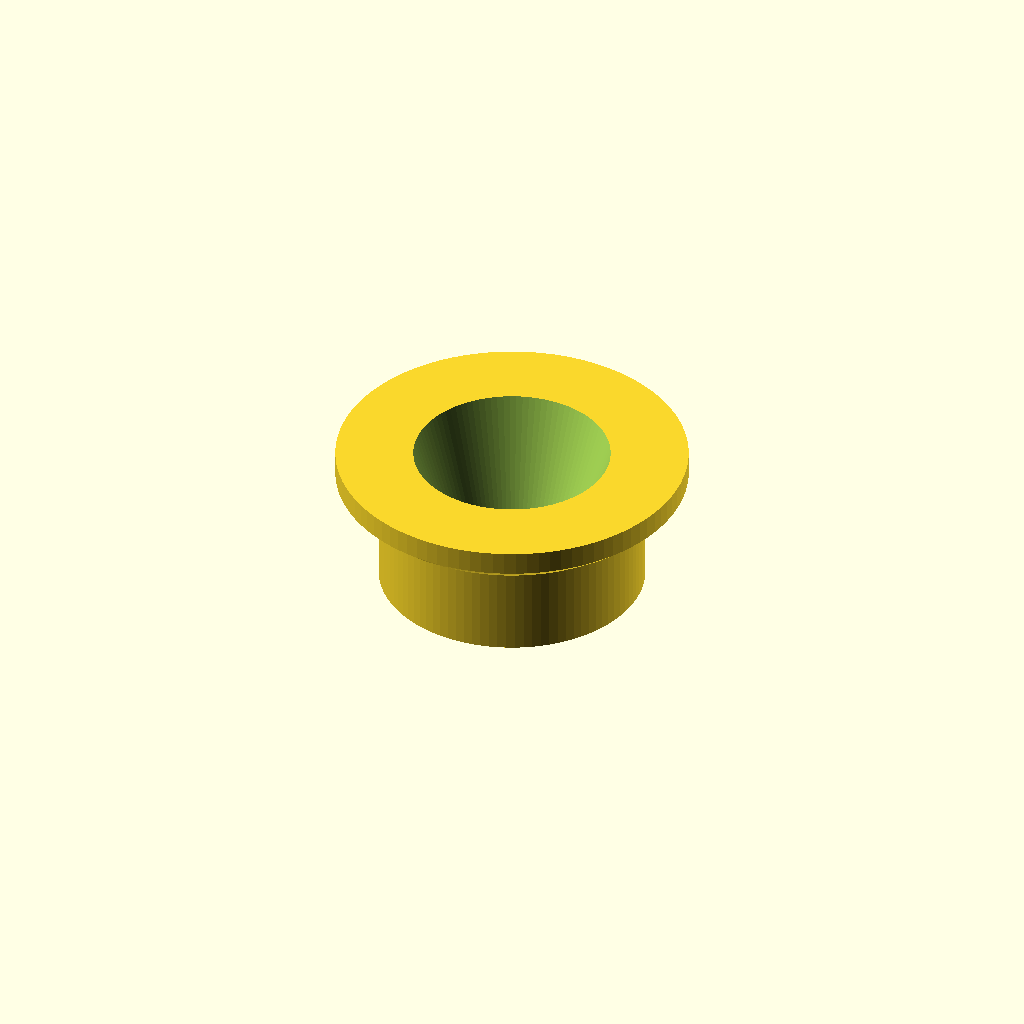
Cell 1 — every parameter at its default value.
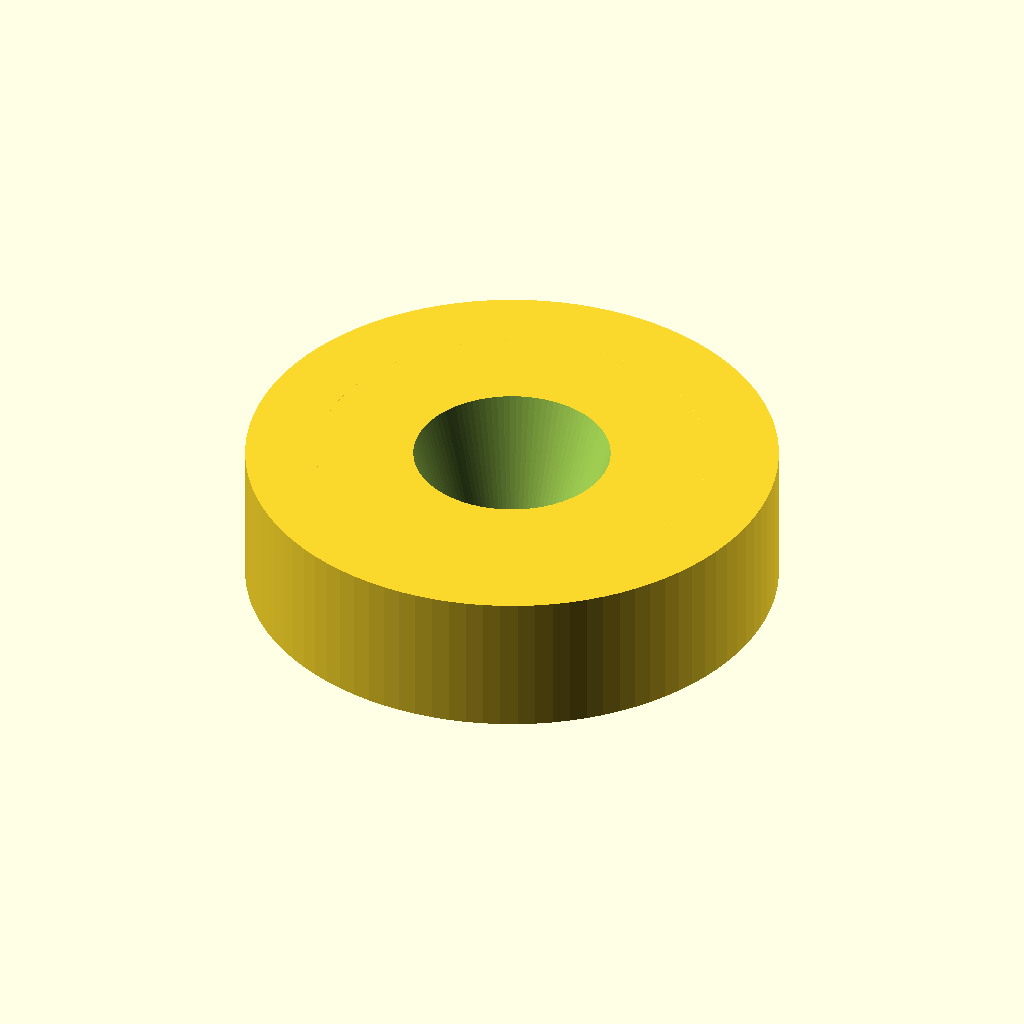
Cell 2 — airplug_diameter set to 37, the other parameters unchanged.
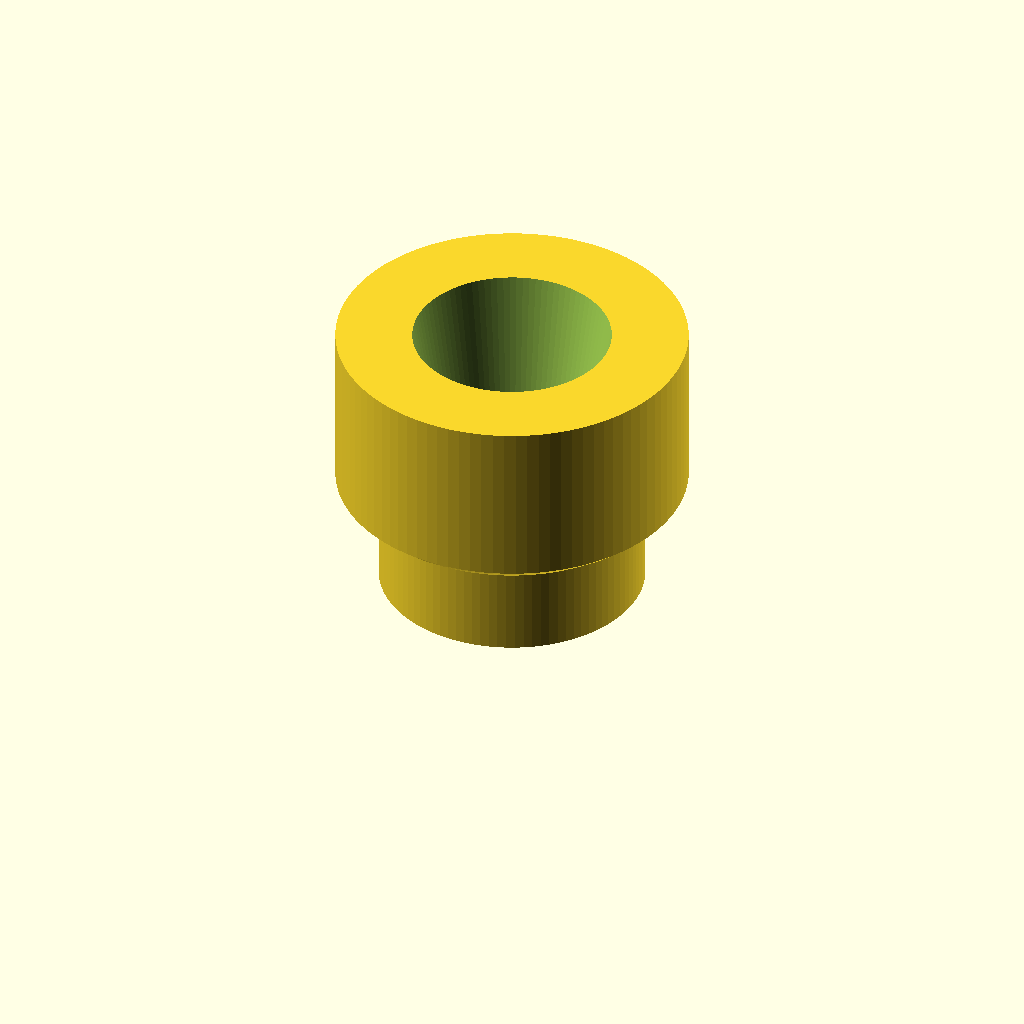
Cell 3: the same model with airplug_height = 20.
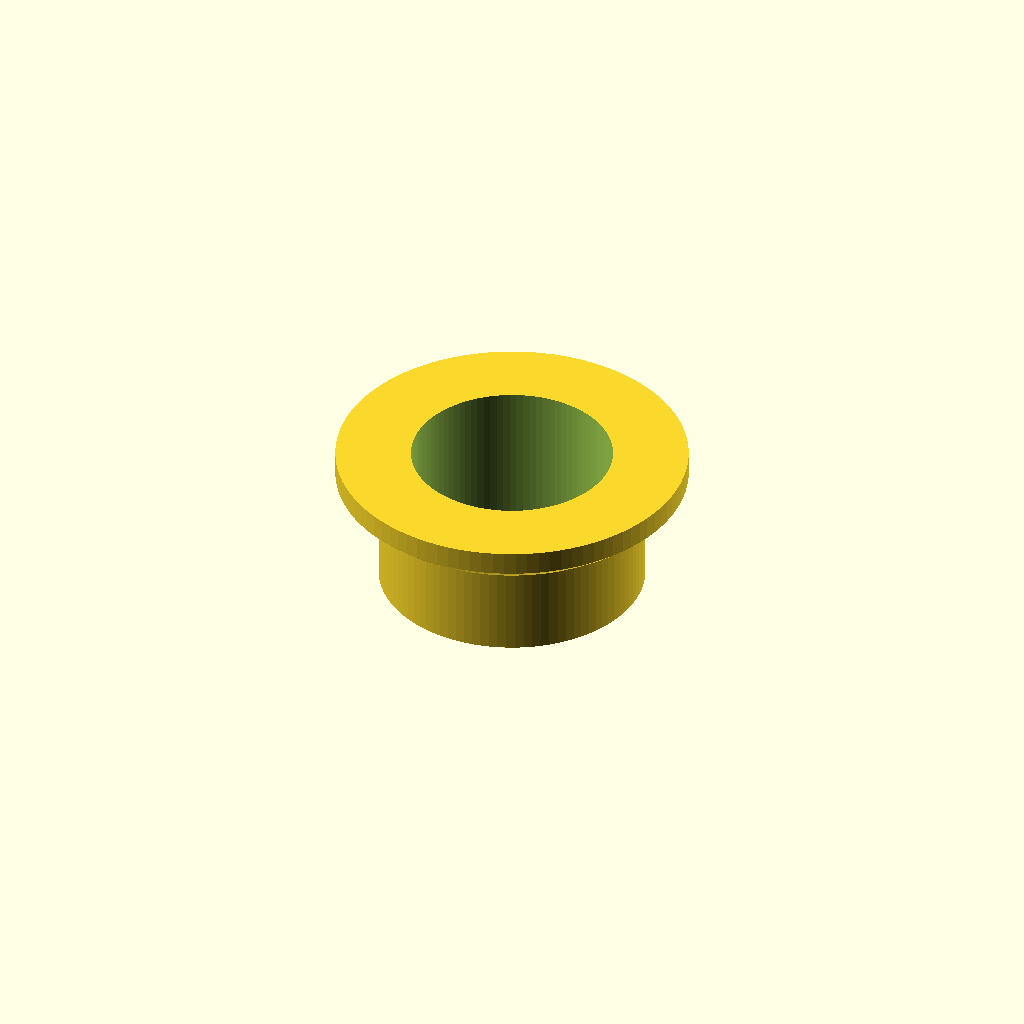
Cell 4: blowgun_cone_smaller = 14 (everything else at default).
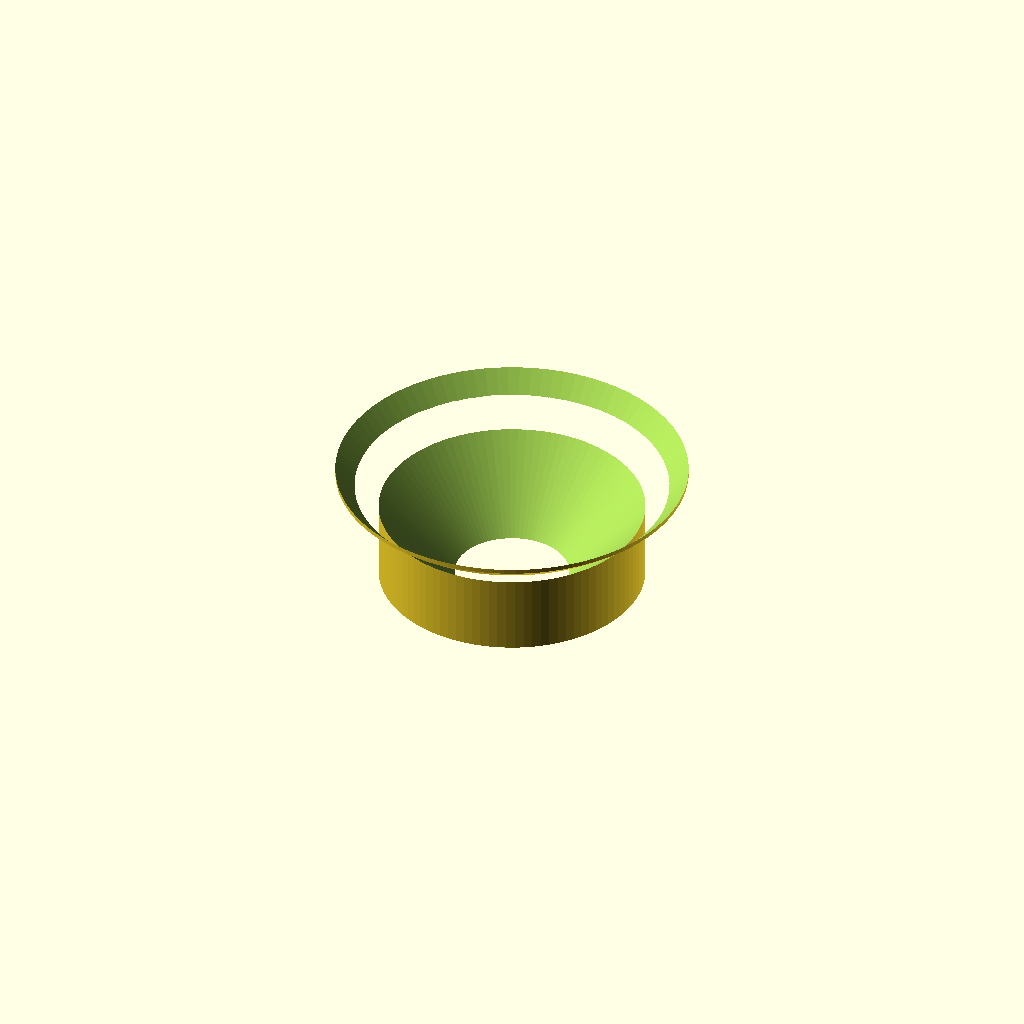
Cell 5: the same model with blowgun_cone_larger = 28.
All cells are drawn from one camera (rotation 55°, 0°, 25°, orthographic, colour scheme Cornfield), so only the parameter changes between them.
Source of the model, inputs/thingiverse/files/thing-1629113/files/Intex-Airplug-Adapter.scad:
airplug_diameter=18.5;
airplug_height=10;
airplug_quality=96;
blowgun_cone_smaller=7;
blowgun_cone_larger=14;

module airplug_solid() {
cylinder(r=airplug_diameter/2,h=airplug_height,$fn=airplug_quality);
intersection() {
cylinder(r=airplug_diameter/2+3,h=airplug_height,$fn=airplug_quality);
translate([0,0,airplug_diameter*1.2])
sphere(r=airplug_diameter,$fn=airplug_quality);
}
}

difference(){
airplug_solid();
translate([0,0,-0.5])
cylinder(h=airplug_height+1,r1=blowgun_cone_smaller/2,r2=blowgun_cone_larger/2,$fn=airplug_quality);
}
Parameter table extracted from the source (name, type, default, range or options):
airplug_diameter: number, default 18.5
airplug_height: number, default 10
airplug_quality: number, default 96
blowgun_cone_smaller: number, default 7
blowgun_cone_larger: number, default 14
